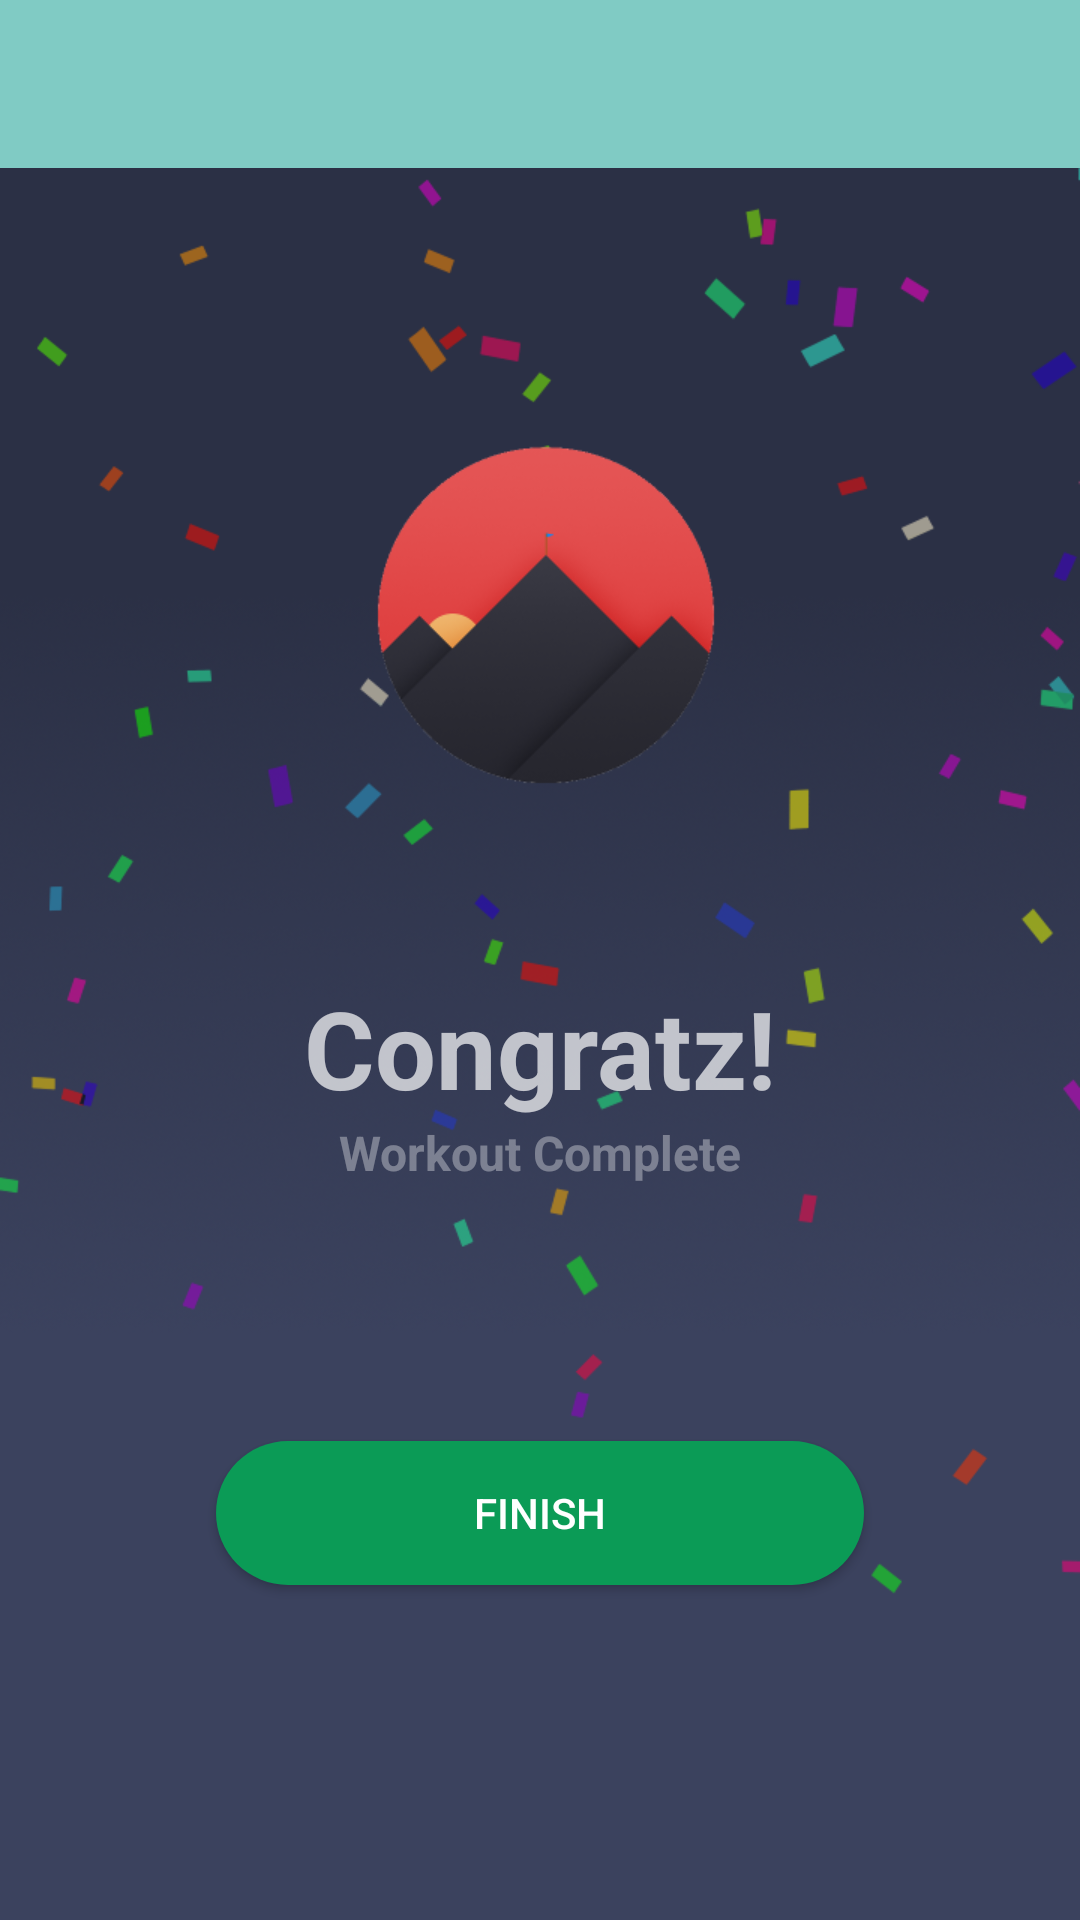

Reconstruct the res/layout file that produces this screen, plus the resources it refers to.
<!-- AndroidManifest.xml: activity theme Theme.AppCompat.NoActionBar -->
<!-- res/layout/activity_finished.xml -->
<?xml version="1.0" encoding="utf-8"?>
<RelativeLayout xmlns:android="http://schemas.android.com/apk/res/android"
    xmlns:app="http://schemas.android.com/apk/res-auto"
    xmlns:tools="http://schemas.android.com/tools"
    android:layout_width="match_parent"

    android:layout_height="match_parent"
    android:background="@drawable/congratsbg"
    android:orientation="vertical"
    tools:context="com.carsonskjerdal.app.workouttracker.HomeActivity">


    <android.support.v7.widget.Toolbar
        android:id="@+id/my_toolbar3"
        android:layout_width="match_parent"
        android:layout_height="?attr/actionBarSize"
        android:background="?attr/colorAccent"
        android:theme="@style/ThemeOverlay.AppCompat.ActionBar"
        app:popupTheme="@style/ThemeOverlay.AppCompat" />


    <LinearLayout
        android:layout_width="match_parent"
        android:layout_height="315dp"
        android:layout_alignParentBottom="true"
        android:layout_centerHorizontal="true"
        android:layout_marginLeft="20dp"
        android:layout_marginRight="20dp"
        android:orientation="vertical"
        android:weightSum="1">


        <LinearLayout
            android:layout_width="match_parent"
            android:layout_height="0dp"
            android:layout_marginBottom="20dp"
            android:layout_weight="5.57"
            android:elevation="2dp"
            android:orientation="vertical"
            android:weightSum="1">

            <TextView
                android:id="@+id/textView2"
                android:layout_width="match_parent"
                android:layout_height="wrap_content"
                android:gravity="center"
                android:text="Congratz!"
                android:textSize="36sp"
                android:textStyle="bold" />

            <TextView
                android:id="@+id/textView1"
                android:layout_width="match_parent"
                android:layout_height="32dp"
                android:layout_marginBottom="75dp"
                android:alpha="0.5"
                android:gravity="top|center"
                android:text="Workout Complete"
                android:textSize="16sp"
                android:textStyle="bold" />

            <Button
                android:id="@+id/button3"
                android:layout_width="216dp"
                android:layout_height="wrap_content"
                android:layout_gravity="center"
                android:background="@drawable/button_shape"
                android:text="Finish" />

        </LinearLayout>

    </LinearLayout>
</RelativeLayout>
<!-- resources referenced by this layout -->
<resources>
  <!-- drawable button_shape (drawable) -->
  <?xml version="1.0" encoding="utf-8"?>
  <shape xmlns:android="http://schemas.android.com/apk/res/android" android:shape="rectangle" >
      <corners
          android:radius="100dp"
          />
      <solid
          android:color="#0B9B56"
          />
      <padding
          android:left="0dp"
          android:top="0dp"
          android:right="0dp"
          android:bottom="0dp"
          />
      <size
          android:width="270dp"
          android:height="45dp"
          />
  </shape>
  <!-- drawable congratsbg: png bitmap (drawable-mdpi, 262952 bytes) -->
</resources>
